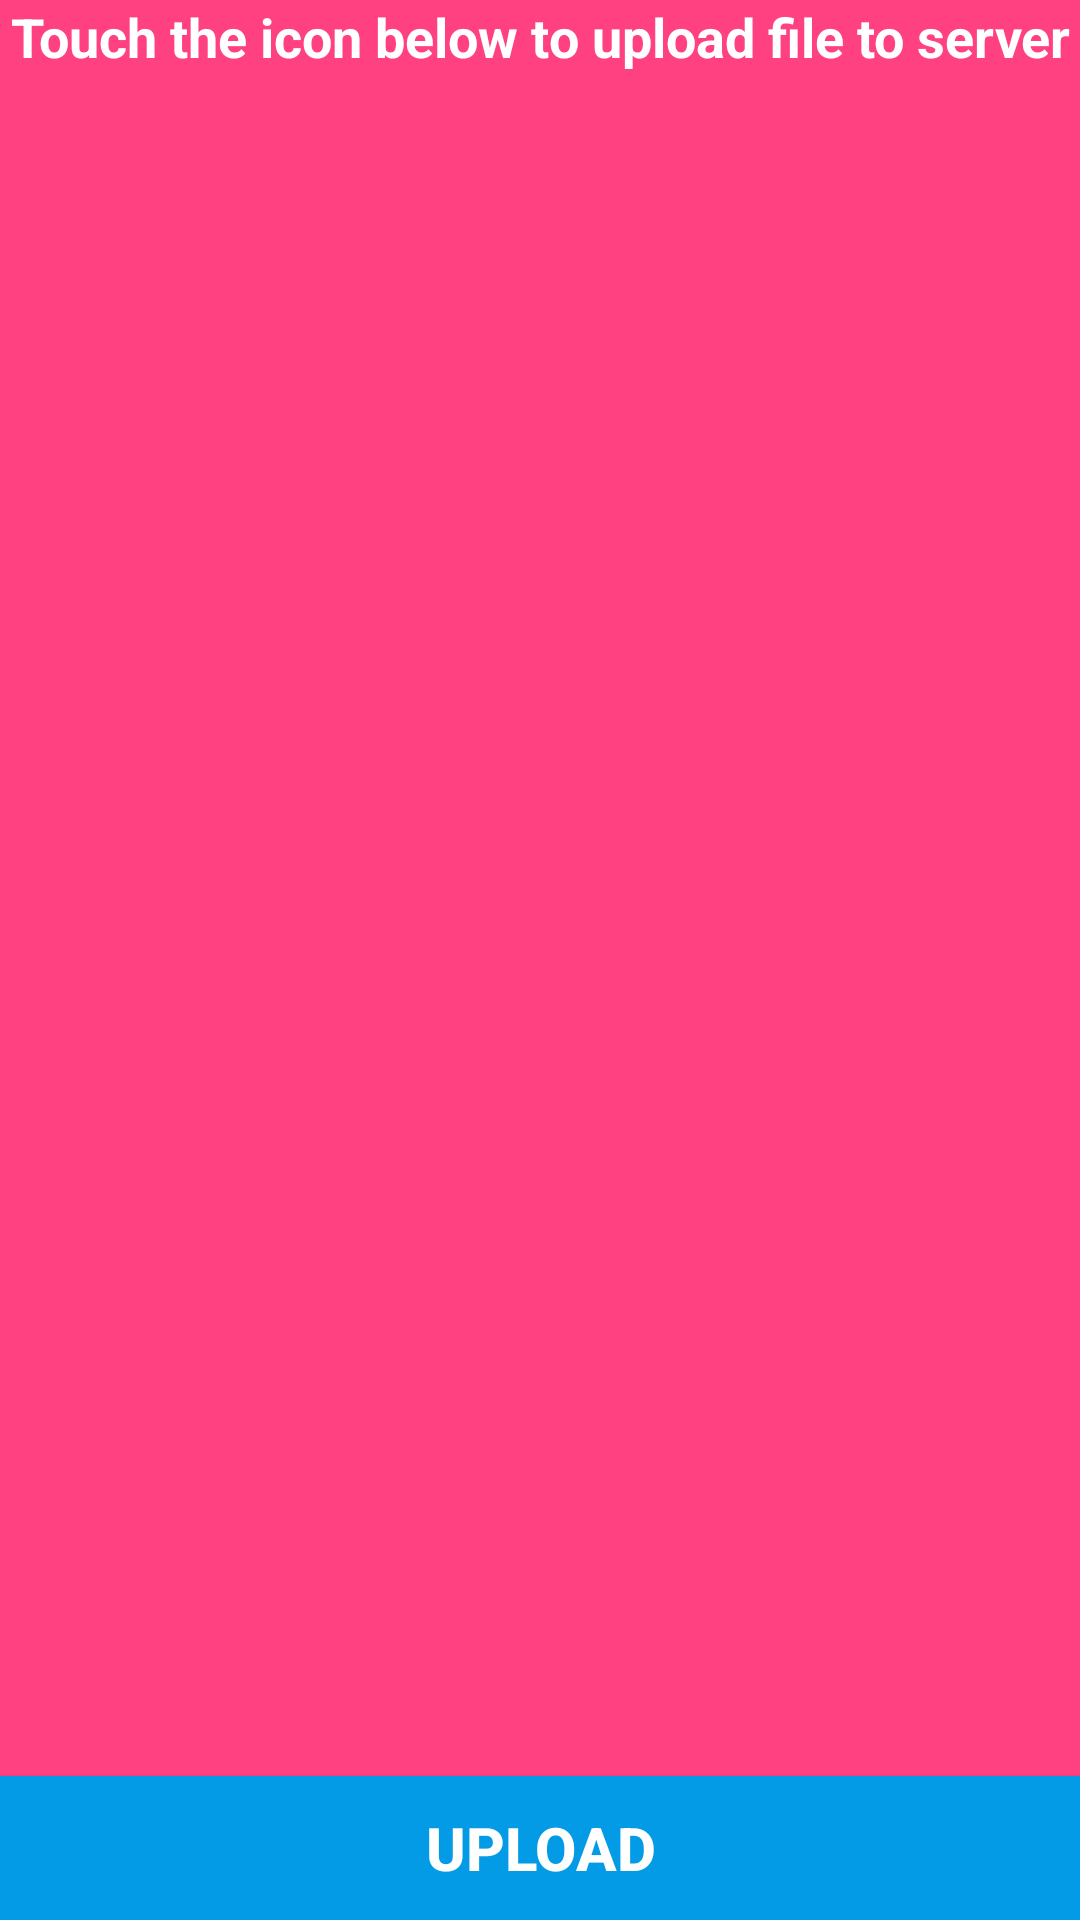

The Android layout XML behind this screen, and the referenced resources:
<!-- AndroidManifest.xml: application theme AppTheme -->
<!-- res/layout/upload_main.xml -->
<?xml version="1.0" encoding="utf-8"?>
<RelativeLayout
    xmlns:android="http://schemas.android.com/apk/res/android"
    xmlns:tools="http://schemas.android.com/tools"
    android:layout_width="match_parent"
    android:layout_height="match_parent"
    android:paddingTop="@dimen/activity_vertical_margin"
    android:background="@color/colorAccent"
    tools:context="com.example.aspirev15.myapplication.UploadActivity">

    <TextView
        android:layout_width="match_parent"
        android:layout_height="wrap_content"
        android:gravity="center"
        android:textSize="18sp"
        android:id="@+id/tvHeading"
        android:text="Touch the icon below to upload file to server"
        android:textColor="#fff"
        android:textStyle="bold"/>
    <ImageView
        android:id="@+id/ivAttachment"
        android:layout_width="100dp"
        android:layout_height="100dp"
        android:src="@drawable/ic_uploads"
        android:layout_centerVertical="true"
        android:layout_centerHorizontal="true"/>

    <TextView
        android:id="@+id/tv_file_name"
        android:layout_width="wrap_content"
        android:layout_height="wrap_content"
        android:textColor="#fff"
        android:layout_marginTop="10dp"
        android:gravity="center"
        android:layout_below="@+id/ivAttachment"
        android:layout_centerHorizontal="true"/>

    <Button
        android:layout_width="match_parent"
        android:layout_height="wrap_content"
        android:id="@+id/b_upload"
        android:text="Upload"
        android:textStyle="bold"
        android:textSize="20sp"
        android:layout_alignParentBottom="true"
        android:gravity="center"
        android:textColor="#fff"
        android:background="#039be5"/>

</RelativeLayout>
<!-- resources referenced by this layout -->
<resources>
  <color name="colorAccent">#FF4081</color>
  <style name="AppTheme" parent="Theme.AppCompat.Light.DarkActionBar">
          
          <item name="colorPrimary">@color/colorPrimary</item>
          <item name="colorPrimaryDark">@color/colorPrimaryDark</item>
          <item name="colorAccent">@color/colorAccent</item>
      </style>
  <color name="colorPrimary">#3F51B5</color>
  <color name="colorPrimaryDark">#303F9F</color>
</resources>
